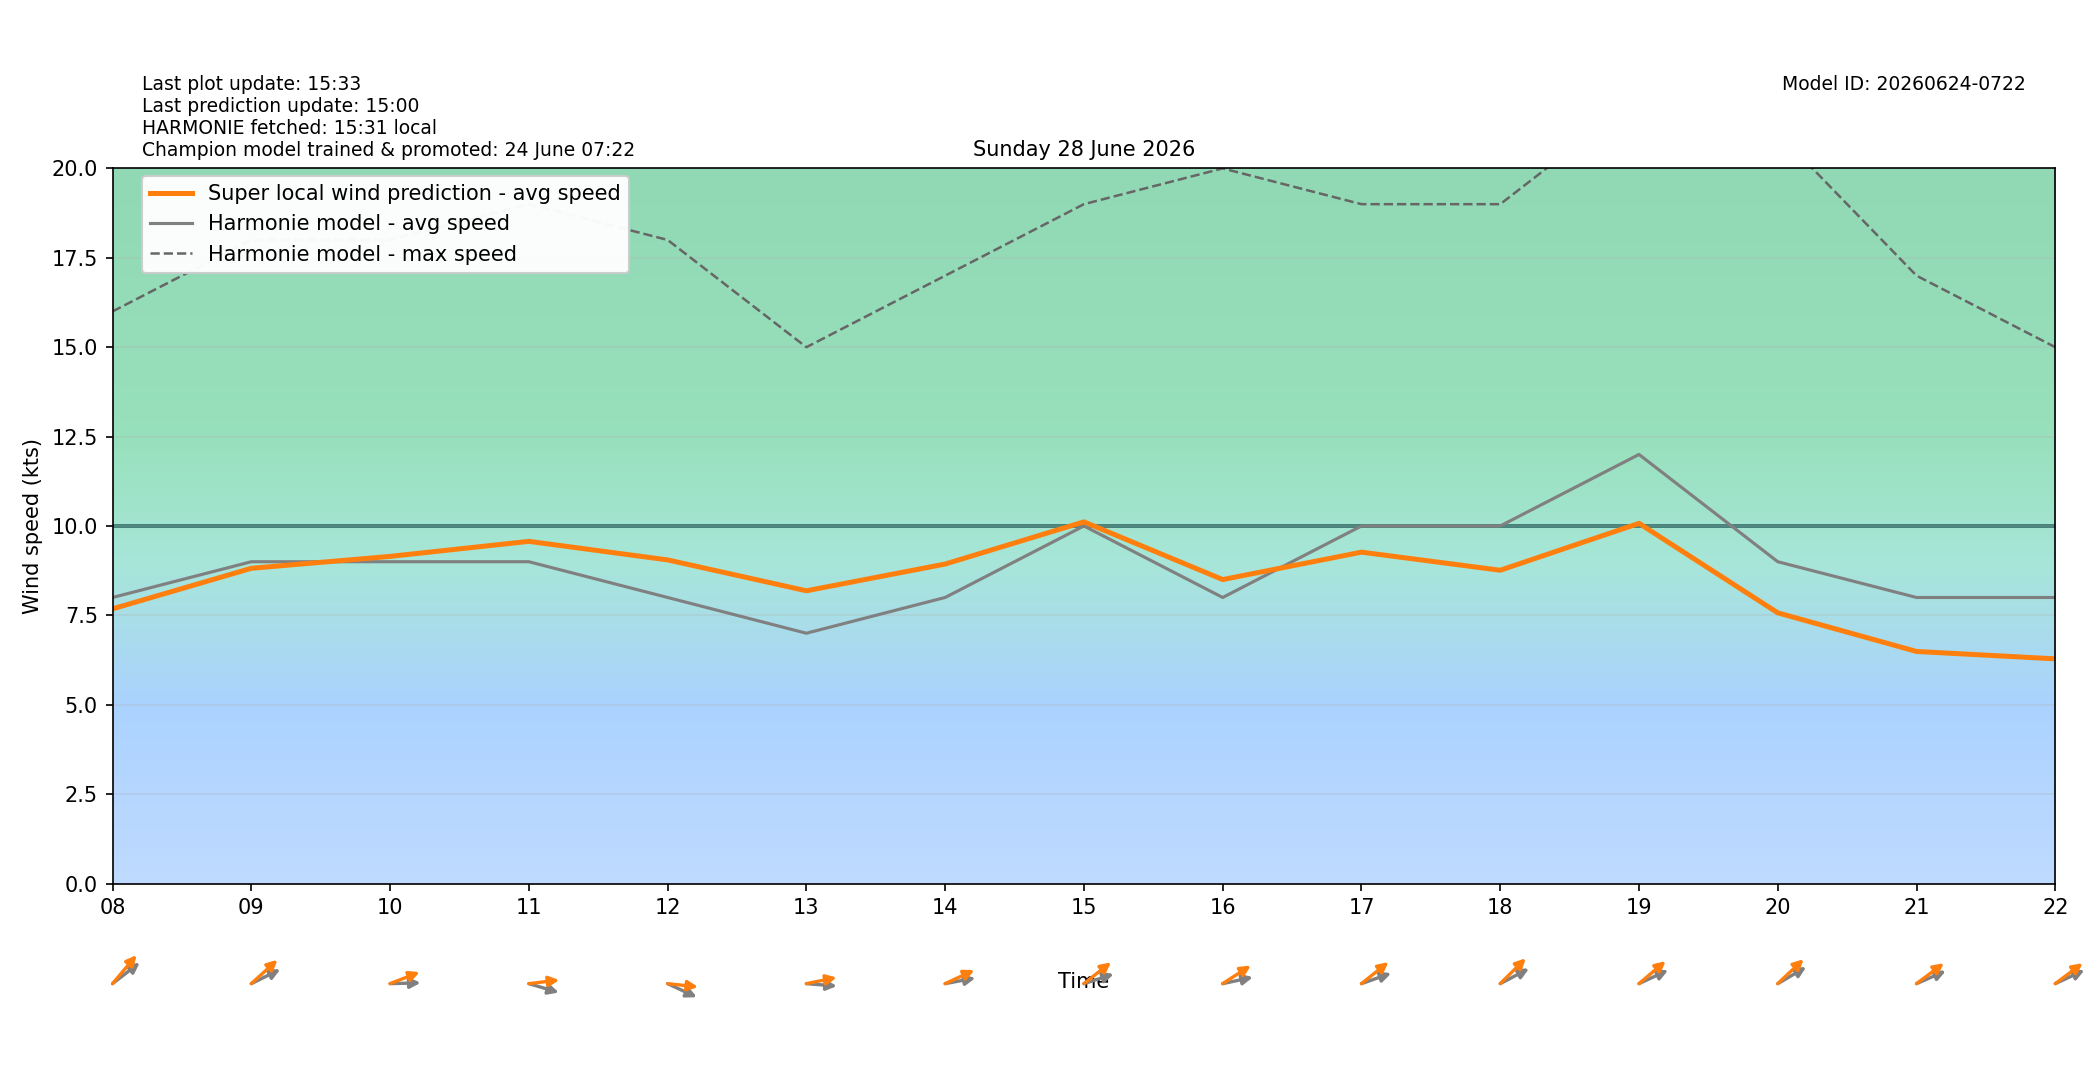

The data file committed next to this chart (first rows):
target_time_utc, target_time_local, hour_utc, hour_local, forecast_wind_speed, forecast_wind_min, forecast_wind_max, lstm_pred_wind_speed, delta_speed_lstm_minus_forecast, forecast_wind_dir_deg, lstm_pred_wind_dir_deg, delta_dir_lstm_minus_forecast
2026-06-27T22:00:00Z, 2026-06-28T00:00:00+0200, 22, 00, 7.0, 7.0, 13.0, 3.737, -3.263, 158.0, 159.4, 1.394
2026-06-27T23:00:00Z, 2026-06-28T01:00:00+0200, 23, 01, 3.0, 3.0, 11.0, 1.665, -1.335, 160.0, 157.3, -2.734
2026-06-28T00:00:00Z, 2026-06-28T02:00:00+0200, 00, 02, 5.0, 5.0, 8.0, 2.15, -2.85, 154.0, 151.3, -2.749
2026-06-28T01:00:00Z, 2026-06-28T03:00:00+0200, 01, 03, 4.0, 4.0, 9.0, 2.918, -1.082, 208.0, 206.1, -1.887
2026-06-28T02:00:00Z, 2026-06-28T04:00:00+0200, 02, 04, 4.0, 4.0, 8.0, 2.62, -1.38, 185.0, 179, -5.975
2026-06-28T03:00:00Z, 2026-06-28T05:00:00+0200, 03, 05, 6.0, 6.0, 11.0, 4.838, -1.162, 217.0, 208.8, -8.156
2026-06-28T04:00:00Z, 2026-06-28T06:00:00+0200, 04, 06, 8.0, 8.0, 14.0, 6.916, -1.084, 236.0, 225.2, -10.82
2026-06-28T05:00:00Z, 2026-06-28T07:00:00+0200, 05, 07, 7.0, 7.0, 15.0, 6.587, -0.4129, 236.0, 225.4, -10.56
2026-06-28T06:00:00Z, 2026-06-28T08:00:00+0200, 06, 08, 8.0, 8.0, 16.0, 7.682, -0.3184, 243.0, 232.1, -10.9
2026-06-28T07:00:00Z, 2026-06-28T09:00:00+0200, 07, 09, 9.0, 9.0, 18.0, 8.816, -0.1837, 252.0, 239.2, -12.83
2026-06-28T08:00:00Z, 2026-06-28T10:00:00+0200, 08, 10, 9.0, 9.0, 18.0, 9.149, 0.1492, 269.0, 255.6, -13.43
2026-06-28T09:00:00Z, 2026-06-28T11:00:00+0200, 09, 11, 9.0, 9.0, 19.0, 9.57, 0.5697, 281.0, 265.5, -15.47
2026-06-28T10:00:00Z, 2026-06-28T12:00:00+0200, 10, 12, 8.0, 8.0, 18.0, 9.051, 1.051, 287.0, 274, -12.96
2026-06-28T11:00:00Z, 2026-06-28T13:00:00+0200, 11, 13, 7.0, 7.0, 15.0, 8.187, 1.187, 273.0, 262.4, -10.61
2026-06-28T12:00:00Z, 2026-06-28T14:00:00+0200, 12, 14, 8.0, 8.0, 17.0, 8.935, 0.9349, 263.0, 253.1, -9.934
2026-06-28T13:00:00Z, 2026-06-28T15:00:00+0200, 13, 15, 10.0, 10.0, 19.0, 10.11, 0.1148, 258.0, 242.6, -15.36
2026-06-28T14:00:00Z, 2026-06-28T16:00:00+0200, 14, 16, 8.0, 8.0, 20.0, 8.501, 0.5009, 262.0, 247, -14.99
2026-06-28T15:00:00Z, 2026-06-28T17:00:00+0200, 15, 17, 10.0, 10.0, 19.0, 9.268, -0.7322, 257.0, 242.3, -14.69
2026-06-28T16:00:00Z, 2026-06-28T18:00:00+0200, 16, 18, 10.0, 10.0, 19.0, 8.762, -1.238, 251.0, 237, -14.04
2026-06-28T17:00:00Z, 2026-06-28T19:00:00+0200, 17, 19, 12.0, 12.0, 22.0, 10.07, -1.926, 253.0, 240.9, -12.07
2026-06-28T18:00:00Z, 2026-06-28T20:00:00+0200, 18, 20, 9.0, 9.0, 21.0, 7.57, -1.43, 249.0, 238.2, -10.79
2026-06-28T19:00:00Z, 2026-06-28T21:00:00+0200, 19, 21, 8.0, 8.0, 17.0, 6.49, -1.51, 254.0, 243.9, -10.15
2026-06-28T20:00:00Z, 2026-06-28T22:00:00+0200, 20, 22, 8.0, 8.0, 15.0, 6.284, -1.716, 253.0, 243.8, -9.151
2026-06-28T21:00:00Z, 2026-06-28T23:00:00+0200, 21, 23, 6.0, 6.0, 14.0, 4.756, -1.244, 249.0, 240.3, -8.672
